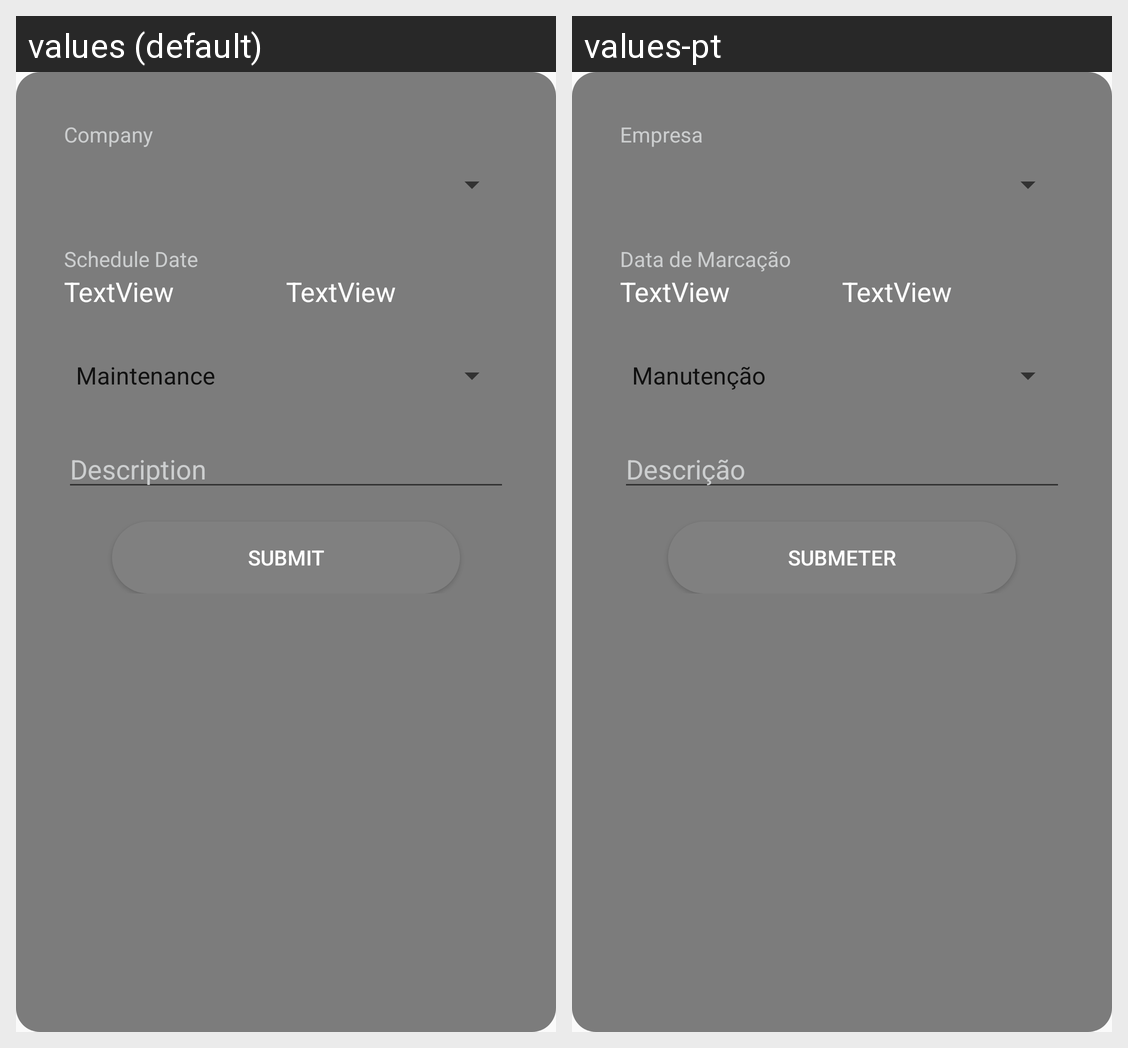

The same Android screen rendered under two of its app's locales, left to right. List the strings drawn on it with the default value and each locale's translation.
Android screen res/layout/fragment_schedules__appointment.xml rendered under 2 locales, left to right: values (default), values-pt. Device: Nexus 5 (rendered at 1080×1920; each locale shown at half size, 540×960, under a caption strip naming it); theme Theme.CarBuddy.
Strings drawn on this screen, with the default value and each locale's value (text and hints the layout hard-codes, and strings that could not be matched under every locale, appear in the picture but are not listed):

Company
  values: Company
  values-pt: Empresa

Schedule_Date
  values: Schedule Date
  values-pt: Data de Marcação

Schedule_Description
  values: Description
  values-pt: Descrição

Submit
  values: Submit
  values-pt: Submeter
